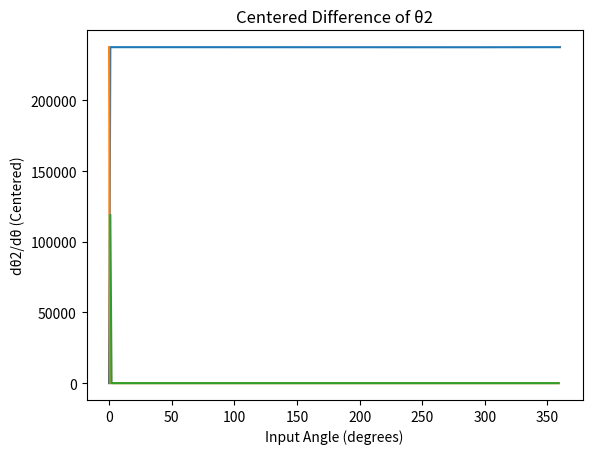
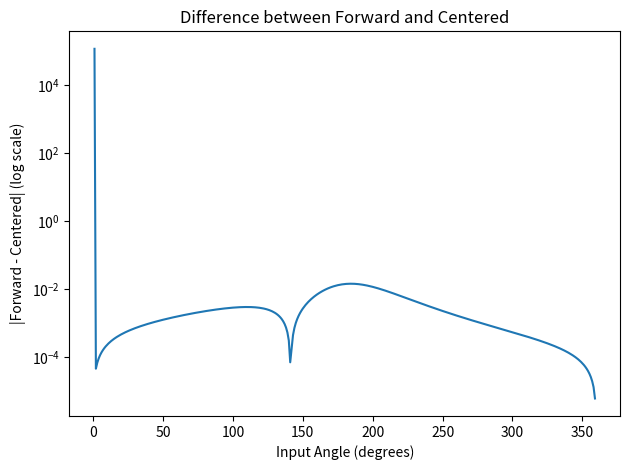
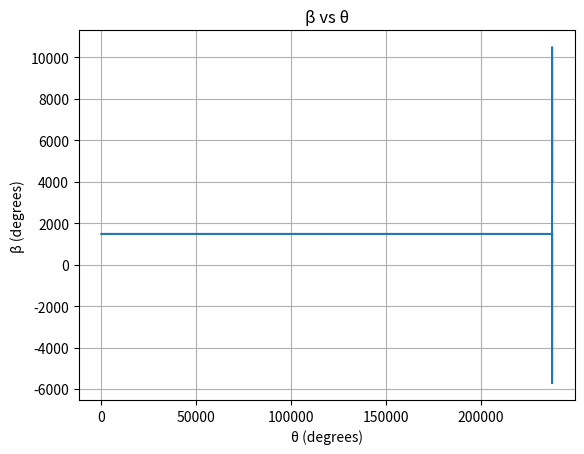
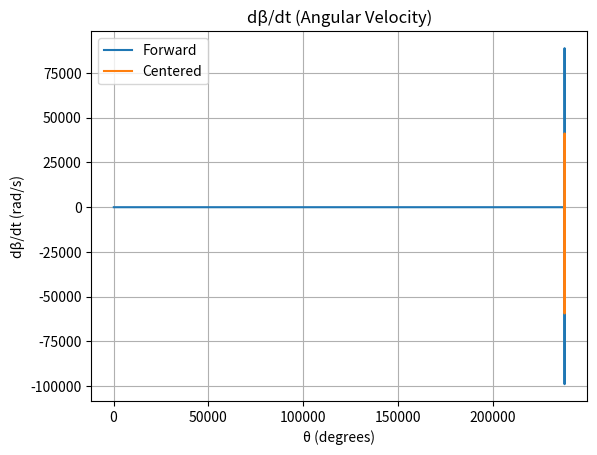

Here is the Python script that generated these plots, in order: (Note: this script raises an exception after producing the figures.)
# Lab 4 Question 2
# Evelyn Wilson
# October 15, 2025

import numpy as np
import math
import matplotlib.pyplot as plt

# Link lengths
r1 = 7.10
r2 = 2.36
r3 = 6.68
r4 = 1.94

# Results storage
results = []

# Set initial guesses for each input angle
theta2 = math.radians(45)
theta3 = math.radians(360)

def f1(th2, th3):
    return (r2 * np.cos(th2)) + (r3*np.cos(th3)) - (r4*np.cos(theta)) - r1

def f2(th2, th3):
    return (r2 * np.sin(th2)) + (r3*np.sin(th3)) - (r4*np.sin(theta))

def df1_dth2(th2, th3):
    return -r2 * np.sin(th2)

def df1_dth3(th2, th3):
    return -r3 * np.sin(th3)

def df2_dth2(th2, th3):
    return r2 * np.cos(th2)

def df2_dth3(th2, th3):
    return r3 * np.cos(th3)

# Iterate over input angles
for input_angle in range(0, 361):
    theta = math.radians(input_angle)
    
    # Newton's method
    for _ in range(100):
        F = np.array([f1(theta2, theta3), f2(theta2, theta3)])
        
        Jac = np.array([
            [df1_dth2(theta2, theta3), df1_dth3(theta2, theta3)],
            [df2_dth2(theta2, theta3), df2_dth3(theta2, theta3)]
        ])
        
        delta = np.linalg.solve(Jac, F)
        
        theta2 -= delta[0]
        theta3 -= delta[1]
        
        if np.linalg.norm(delta) < 1e-10:
            break
    
    results.append((input_angle, math.degrees(theta2), math.degrees(theta3)))

# Separate x, y values for easier plotting
x_angles = [r[0] for r in results]
phi = [r[1] for r in results]

# Compute derivatives
forward_diff = []
centered_diff = []

# Forward difference
for i in range(len(x_angles) - 1):
    forward_diff.append((phi[i+1] - phi[i]) / 1)  # 1 degree step

# Centered difference
for i in range(1, len(x_angles) - 1):
    centered_diff.append((phi[i+1] - phi[i-1]) / 2)  # 2 degree step

# Plot 1: θ2 vs θ
plt.plot(x_angles, phi)
plt.title('θ2 vs Input Angle')
plt.xlabel('Input Angle (degrees)')
plt.ylabel('θ2 (degrees)')

# Plot 2: Forward Difference
plt.plot(x_angles[:-1], forward_diff, label='Forward Difference')
plt.title('Forward Difference of θ2')
plt.xlabel('Input Angle (degrees)')
plt.ylabel('dθ2/dθ (Forward)')

# Plot 3: Centered Difference
plt.plot(x_angles[1:-1], centered_diff, label='Centered Difference')
plt.title('Centered Difference of θ2')
plt.xlabel('Input Angle (degrees)')
plt.ylabel('dθ2/dθ (Centered)')
plt.show()

# Plot 4: Difference between Forward and Centered
# Align the differences for plotting
diff_plot = []
for i in range(1, len(x_angles) - 1):
    diff_plot.append(abs(forward_diff[i] - centered_diff[i-1]))

plt.semilogy(x_angles[1:-1], diff_plot)
plt.title('Difference between Forward and Centered')
plt.xlabel('Input Angle (degrees)')
plt.ylabel('|Forward - Centered| (log scale)')

plt.tight_layout()
plt.show()

######## PART II ########

# Compute alpha based on phi
alpha = []
for x in phi:
    alpha.append(x + 149)
# Do Newton's Method to get Beta
# Link lengths
r1 = 1.23
r2 = 1.26
r3 = 1.82
r4 = 2.35

# Results storage
results = []

  
# Reset initial guesses for each input angle
theta2 = math.radians(45)
theta3 = math.radians(360)

# Iterate over input angles
for input_angle in alpha:
    theta = math.radians(input_angle)
  
    # Newton's method
    for _ in range(100):
        F = np.array([f1(theta2, theta3), f2(theta2, theta3)])
        
        Jac = np.array([
            [df1_dth2(theta2, theta3), df1_dth3(theta2, theta3)],
            [df2_dth2(theta2, theta3), df2_dth3(theta2, theta3)]
        ])
        
        delta = np.linalg.solve(Jac, F)
        
        theta2 -= delta[0]
        theta3 -= delta[1]
        
        if np.linalg.norm(delta) < 1e-10:
            break
     ### Question: Should beta be plotted in radians or degrees? I think degrees
    results.append((input_angle, theta2, theta3))

# Separate x, y values for easier plotting
x_angles = [r[0] for r in results]
beta = [r[1] for r in results]

### Find dBeta/dt ###
b_forward_diff = []
b_centered_diff = []

# Forward difference
for i in range(len(x_angles) - 1):
    b_forward_diff.append((beta[i+1] - beta[i]) / math.radians(1))  # 1 degree step

# Centered difference
for i in range(1, len(x_angles) - 1):
    b_centered_diff.append((beta[i+1] - beta[i-1]) / math.radians(2))  # 2 degree step

omega = 550 # radians per minute
omega /= 60 # radians per second
db_dt_forward = [omega * diff for diff in b_forward_diff]
db_dt_centered = [omega * diff for diff in b_centered_diff]

### Find dBeta^2/dt^2 ###
b2_forward_diff = []
b2_centered_diff = []

# forward difference
for i in range(len(x_angles) - 2):
    b2_forward_diff.append(beta[i+2] - 2*(beta[i+1] + beta[i]) / (math.radians(1) ** 2))  # 1 degree step

# centered difference
for i in range(1, len(x_angles) - 1):
    b_centered_diff.append((beta[i+1] -2* beta[i] + beta[i-1]) / (math.radians(2)**2))  # 2 degree step

db2_dt2_forward = [(omega ** 2) * diff for diff in b_forward_diff]
db2_dt2_centered = [(omega ** 2)* diff for diff in b_centered_diff]

# Figure 4: β vs θ
plt.figure()
plt.plot(x_angles, np.degrees(beta))
plt.title('β vs θ')
plt.xlabel('θ (degrees)')
plt.ylabel('β (degrees)')
plt.grid(True)
plt.show()

# Figure 5: dβ/dt (both methods)
plt.figure()
plt.plot(x_angles[:-1], db_dt_forward, label='Forward')
plt.plot(x_angles[1:-1], db_dt_centered, label='Centered')
plt.title('dβ/dt (Angular Velocity)')
plt.xlabel('θ (degrees)')
plt.ylabel('dβ/dt (rad/s)')
plt.legend()
plt.grid(True)
plt.show()

# Figure 6: d²β/dt² (both methods)
plt.figure()
plt.plot(x_angles[:-2], db2_dt2_forward, label='Forward')
plt.plot(x_angles[1:-1], db2_dt2_centered, label='Centered')
plt.title('d²β/dt² (Angular Acceleration)')
plt.xlabel('θ (degrees)')
plt.ylabel('d²β/dt² (rad/s²)')
plt.legend()
plt.grid(True)
plt.show()

# Figure 7: Difference for dβ/dt
diff_vel = []
for i in range(len(db_dt_centered)):
    diff_vel.append(abs(db_dt_forward[i+1] - db_dt_centered[i]))

plt.figure()
plt.semilogy(x_angles[1:-1], diff_vel)
plt.title('|Forward - Centered| for dβ/dt')
plt.xlabel('θ (degrees)')
plt.ylabel('Difference (rad/s, log scale)')
plt.grid(True)
plt.show()

# Figure 8: Difference for d²β/dt²
diff_acc = []
for i in range(len(db2_dt2_centered)):
    diff_acc.append(abs(db2_dt2_forward[i+1] - db2_dt2_centered[i]))

plt.figure()
plt.semilogy(x_angles[1:-1], diff_acc)
plt.title('|Forward - Centered| for d²β/dt²')
plt.xlabel('θ (degrees)')
plt.ylabel('Difference (rad/s², log scale)')
plt.grid(True)
plt.show()
